The GitHub repository ISABELUNA16/Yolo11_ComputerVision_BananaRipenessClassifier contains a labelled image folder "dataset_split" with 4 categories: green, overripe, ripe, semi-ripe. Examples follow, each with its label.

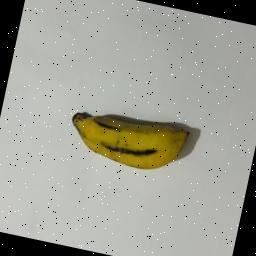
Label: semi-ripe

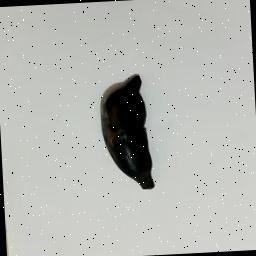
Label: overripe

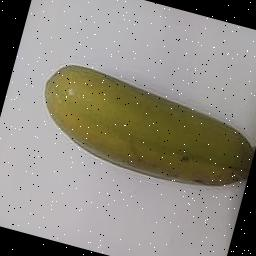
Label: semi-ripe

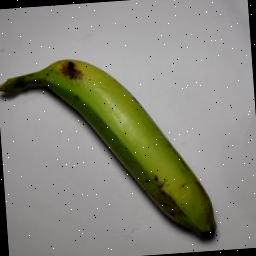
Label: green

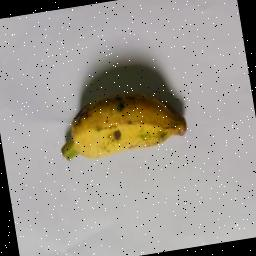
Label: ripe

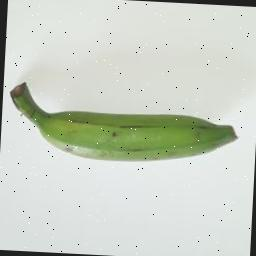
Label: green
